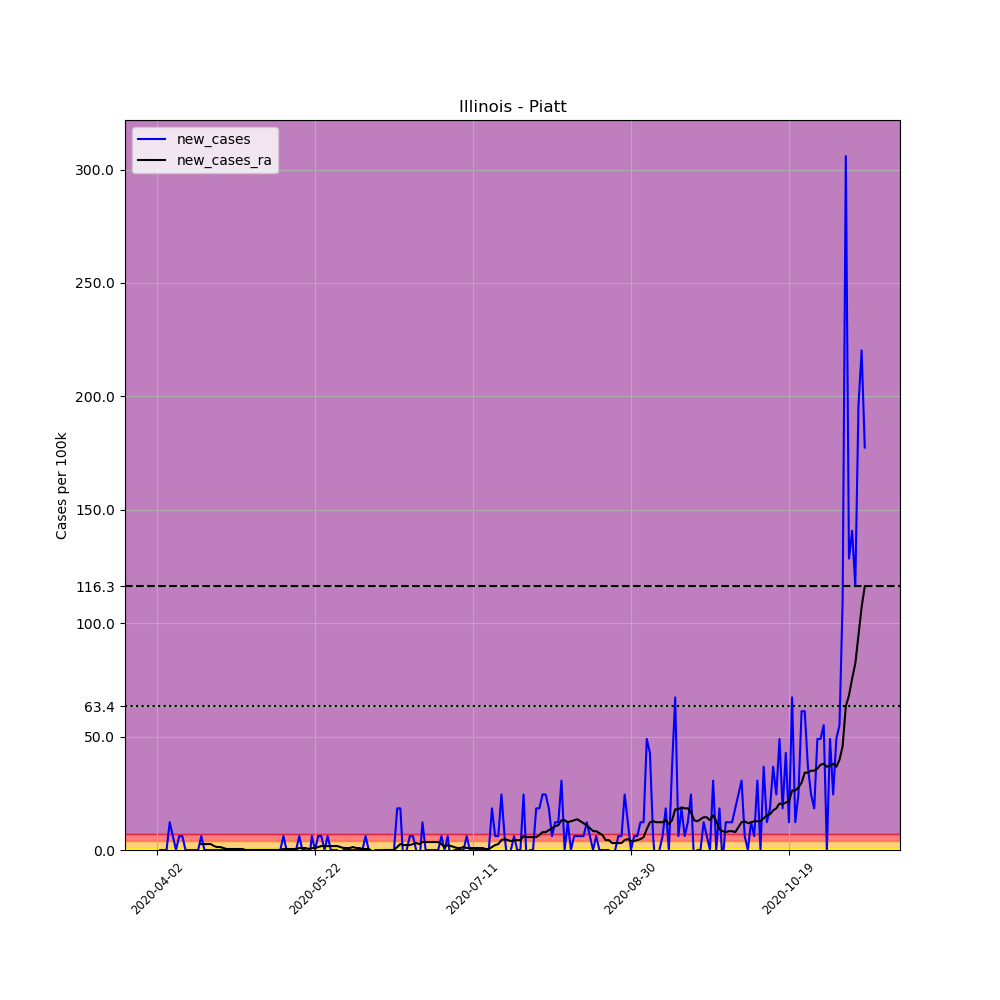

The data file committed next to this chart (first rows):
, date, county, state, fips, cases, deaths, COUNTY, STNAME, CTYNAME, POPESTIMATE2019, per_100k, new_cases, new_cases_ra
520457, 2020-04-02, Piatt, Illinois, 17147, 1, 0, 147, Illinois, Piatt, 16344, 6.118, , 
520458, 2020-04-03, Piatt, Illinois, 17147, 1, 0, 147, Illinois, Piatt, 16344, 6.118, 0.0, 
520459, 2020-04-04, Piatt, Illinois, 17147, 1, 0, 147, Illinois, Piatt, 16344, 6.118, 0.0, 
520460, 2020-04-05, Piatt, Illinois, 17147, 1, 0, 147, Illinois, Piatt, 16344, 6.118, 0.0, 
520461, 2020-04-06, Piatt, Illinois, 17147, 3, 0, 147, Illinois, Piatt, 16344, 18.36, 12.24, 
520462, 2020-04-07, Piatt, Illinois, 17147, 4, 0, 147, Illinois, Piatt, 16344, 24.47, 6.118, 
520463, 2020-04-08, Piatt, Illinois, 17147, 4, 0, 147, Illinois, Piatt, 16344, 24.47, 0.0, 
520464, 2020-04-09, Piatt, Illinois, 17147, 5, 0, 147, Illinois, Piatt, 16344, 30.59, 6.118, 
520465, 2020-04-10, Piatt, Illinois, 17147, 6, 0, 147, Illinois, Piatt, 16344, 36.71, 6.118, 
520466, 2020-04-11, Piatt, Illinois, 17147, 6, 0, 147, Illinois, Piatt, 16344, 36.71, 0.0, 
520467, 2020-04-12, Piatt, Illinois, 17147, 6, 0, 147, Illinois, Piatt, 16344, 36.71, 0.0, 
520468, 2020-04-13, Piatt, Illinois, 17147, 6, 0, 147, Illinois, Piatt, 16344, 36.71, 0.0, 
520469, 2020-04-14, Piatt, Illinois, 17147, 6, 0, 147, Illinois, Piatt, 16344, 36.71, 0.0, 
520470, 2020-04-15, Piatt, Illinois, 17147, 6, 0, 147, Illinois, Piatt, 16344, 36.71, 0.0, 
520471, 2020-04-16, Piatt, Illinois, 17147, 7, 0, 147, Illinois, Piatt, 16344, 42.83, 6.118, 2.622
520472, 2020-04-17, Piatt, Illinois, 17147, 7, 0, 147, Illinois, Piatt, 16344, 42.83, 0.0, 2.622
520473, 2020-04-18, Piatt, Illinois, 17147, 7, 0, 147, Illinois, Piatt, 16344, 42.83, 0.0, 2.622
520474, 2020-04-19, Piatt, Illinois, 17147, 7, 0, 147, Illinois, Piatt, 16344, 42.83, 0.0, 2.622
520475, 2020-04-20, Piatt, Illinois, 17147, 7, 0, 147, Illinois, Piatt, 16344, 42.83, 0.0, 1.748
520476, 2020-04-21, Piatt, Illinois, 17147, 7, 0, 147, Illinois, Piatt, 16344, 42.83, 0.0, 1.311
520477, 2020-04-22, Piatt, Illinois, 17147, 7, 0, 147, Illinois, Piatt, 16344, 42.83, 0.0, 1.311
520478, 2020-04-23, Piatt, Illinois, 17147, 7, 0, 147, Illinois, Piatt, 16344, 42.83, 0.0, 0.8741
520479, 2020-04-24, Piatt, Illinois, 17147, 7, 0, 147, Illinois, Piatt, 16344, 42.83, 0.0, 0.437
520480, 2020-04-25, Piatt, Illinois, 17147, 7, 0, 147, Illinois, Piatt, 16344, 42.83, 0.0, 0.437
520481, 2020-04-26, Piatt, Illinois, 17147, 7, 0, 147, Illinois, Piatt, 16344, 42.83, 0.0, 0.437
520482, 2020-04-27, Piatt, Illinois, 17147, 7, 0, 147, Illinois, Piatt, 16344, 42.83, 0.0, 0.437
520483, 2020-04-28, Piatt, Illinois, 17147, 7, 0, 147, Illinois, Piatt, 16344, 42.83, 0.0, 0.437
520484, 2020-04-29, Piatt, Illinois, 17147, 7, 0, 147, Illinois, Piatt, 16344, 42.83, 0.0, 0.437
520485, 2020-04-30, Piatt, Illinois, 17147, 7, 0, 147, Illinois, Piatt, 16344, 42.83, 0.0, 2.5376526277146434e-16
520486, 2020-05-01, Piatt, Illinois, 17147, 7, 0, 147, Illinois, Piatt, 16344, 42.83, 0.0, 2.5376526277146434e-16
520487, 2020-05-02, Piatt, Illinois, 17147, 7, 0, 147, Illinois, Piatt, 16344, 42.83, 0.0, 2.5376526277146434e-16
520488, 2020-05-03, Piatt, Illinois, 17147, 7, 0, 147, Illinois, Piatt, 16344, 42.83, 0.0, 2.5376526277146434e-16
520489, 2020-05-04, Piatt, Illinois, 17147, 7, 0, 147, Illinois, Piatt, 16344, 42.83, 0.0, 2.5376526277146434e-16
520490, 2020-05-05, Piatt, Illinois, 17147, 7, 0, 147, Illinois, Piatt, 16344, 42.83, 0.0, 2.5376526277146434e-16
520491, 2020-05-06, Piatt, Illinois, 17147, 7, 0, 147, Illinois, Piatt, 16344, 42.83, 0.0, 2.5376526277146434e-16
520492, 2020-05-07, Piatt, Illinois, 17147, 7, 0, 147, Illinois, Piatt, 16344, 42.83, 0.0, 2.5376526277146434e-16
520493, 2020-05-08, Piatt, Illinois, 17147, 7, 0, 147, Illinois, Piatt, 16344, 42.83, 0.0, 2.5376526277146434e-16
520494, 2020-05-09, Piatt, Illinois, 17147, 7, 0, 147, Illinois, Piatt, 16344, 42.83, 0.0, 2.5376526277146434e-16
520495, 2020-05-10, Piatt, Illinois, 17147, 7, 0, 147, Illinois, Piatt, 16344, 42.83, 0.0, 2.5376526277146434e-16
520496, 2020-05-11, Piatt, Illinois, 17147, 7, 0, 147, Illinois, Piatt, 16344, 42.83, 0.0, 2.5376526277146434e-16
520497, 2020-05-12, Piatt, Illinois, 17147, 8, 0, 147, Illinois, Piatt, 16344, 48.95, 6.118, 0.437
520498, 2020-05-13, Piatt, Illinois, 17147, 8, 0, 147, Illinois, Piatt, 16344, 48.95, 0.0, 0.437
520499, 2020-05-14, Piatt, Illinois, 17147, 8, 0, 147, Illinois, Piatt, 16344, 48.95, 0.0, 0.437
520500, 2020-05-15, Piatt, Illinois, 17147, 8, 0, 147, Illinois, Piatt, 16344, 48.95, 0.0, 0.437
520501, 2020-05-16, Piatt, Illinois, 17147, 8, 0, 147, Illinois, Piatt, 16344, 48.95, 0.0, 0.437
520502, 2020-05-17, Piatt, Illinois, 17147, 9, 0, 147, Illinois, Piatt, 16344, 55.07, 6.118, 0.8741
520503, 2020-05-18, Piatt, Illinois, 17147, 9, 0, 147, Illinois, Piatt, 16344, 55.07, 0.0, 0.8741
520504, 2020-05-19, Piatt, Illinois, 17147, 9, 0, 147, Illinois, Piatt, 16344, 55.07, 0.0, 0.8741
520505, 2020-05-20, Piatt, Illinois, 17147, 8, 0, 147, Illinois, Piatt, 16344, 48.95, -6.118, 0.437
520506, 2020-05-21, Piatt, Illinois, 17147, 9, 0, 147, Illinois, Piatt, 16344, 55.07, 6.118, 0.8741
520507, 2020-05-22, Piatt, Illinois, 17147, 9, 0, 147, Illinois, Piatt, 16344, 55.07, 0.0, 0.8741
520508, 2020-05-23, Piatt, Illinois, 17147, 10, 0, 147, Illinois, Piatt, 16344, 61.18, 6.118, 1.311
520509, 2020-05-24, Piatt, Illinois, 17147, 11, 0, 147, Illinois, Piatt, 16344, 67.3, 6.118, 1.748
520510, 2020-05-25, Piatt, Illinois, 17147, 11, 0, 147, Illinois, Piatt, 16344, 67.3, 0.0, 1.748
520511, 2020-05-26, Piatt, Illinois, 17147, 12, 0, 147, Illinois, Piatt, 16344, 73.42, 6.118, 1.748
520512, 2020-05-27, Piatt, Illinois, 17147, 12, 0, 147, Illinois, Piatt, 16344, 73.42, 0.0, 1.748
520513, 2020-05-28, Piatt, Illinois, 17147, 12, 0, 147, Illinois, Piatt, 16344, 73.42, 0.0, 1.748
520514, 2020-05-29, Piatt, Illinois, 17147, 12, 0, 147, Illinois, Piatt, 16344, 73.42, 0.0, 1.748
520515, 2020-05-30, Piatt, Illinois, 17147, 11, 0, 147, Illinois, Piatt, 16344, 67.3, -6.118, 1.311
520516, 2020-05-31, Piatt, Illinois, 17147, 11, 0, 147, Illinois, Piatt, 16344, 67.3, 0.0, 0.8741
... 165 more rows
